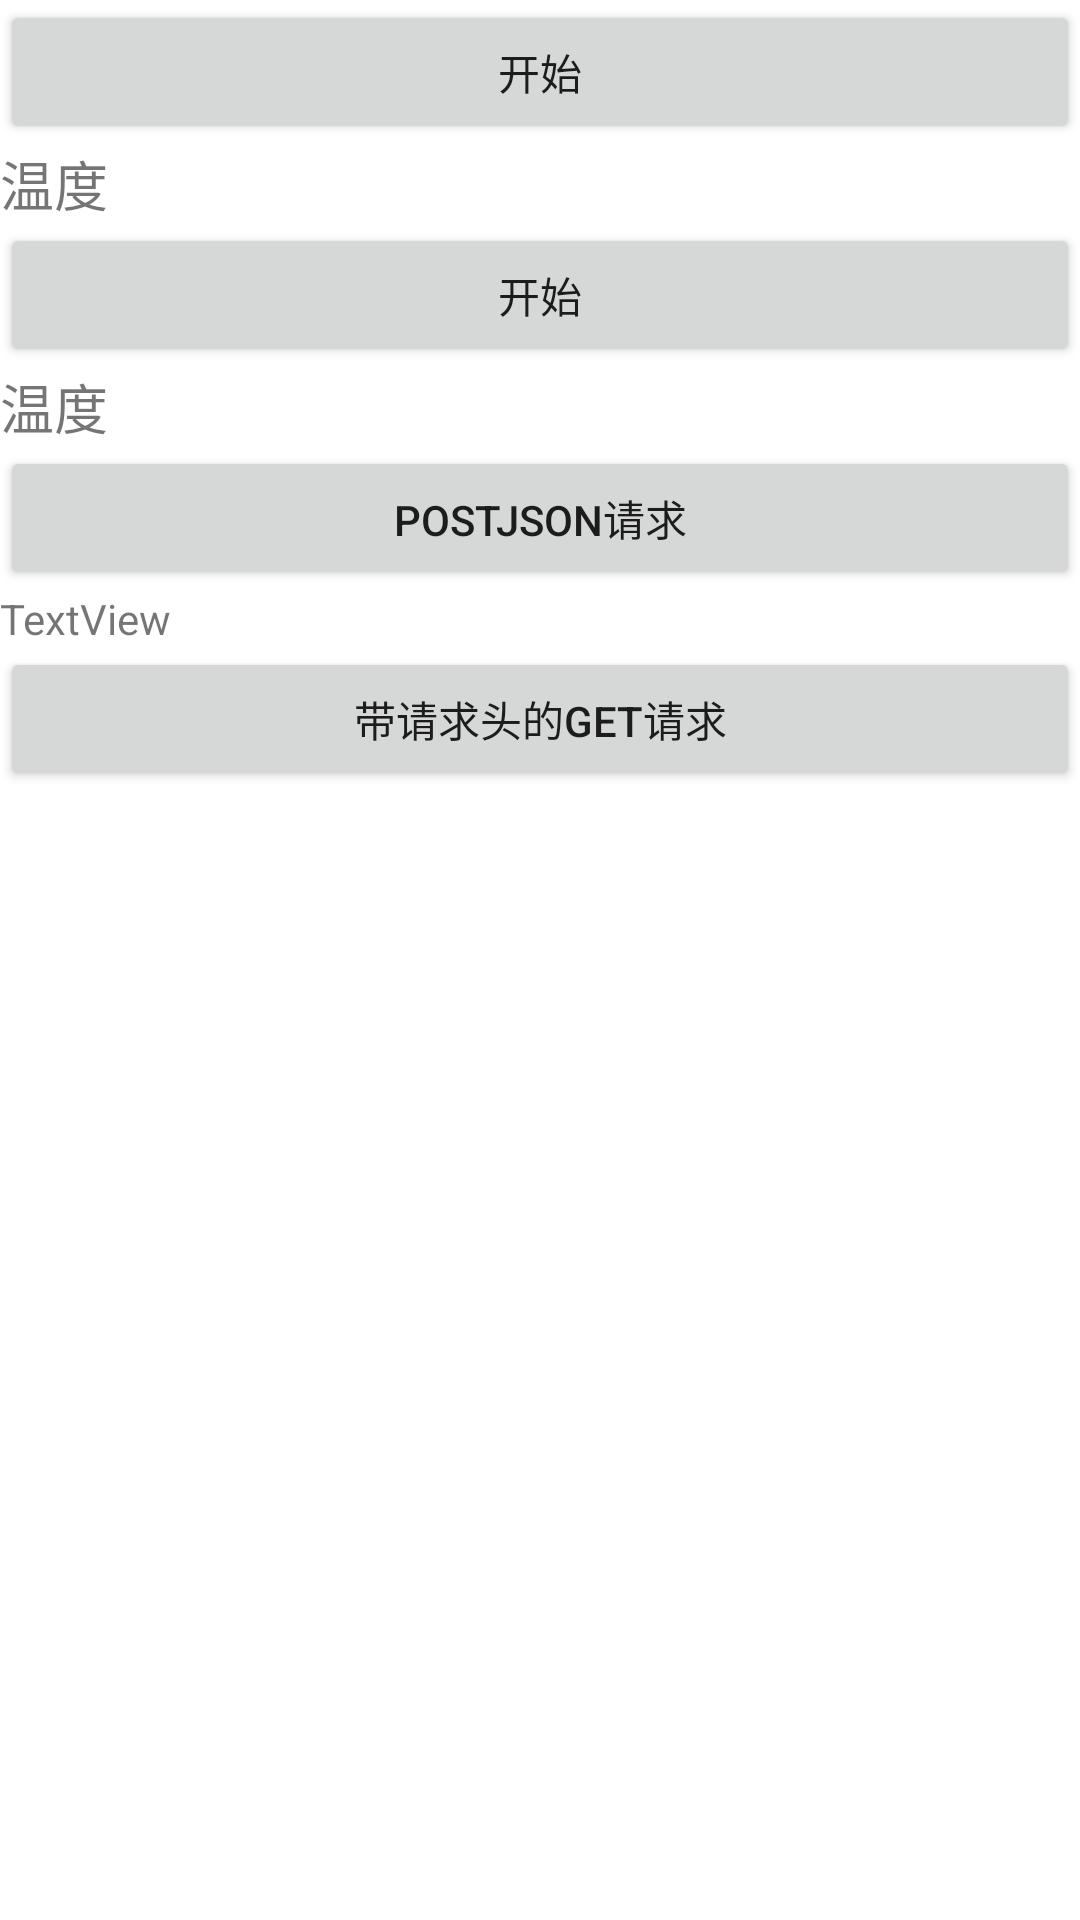

Produce the Android XML layout that renders to this screen, including the resource entries it uses.
<!-- AndroidManifest.xml: application theme Theme.AndroidUI -->
<!-- res/layout/activity_ok_http.xml -->
<?xml version="1.0" encoding="utf-8"?>
<LinearLayout xmlns:android="http://schemas.android.com/apk/res/android"
    xmlns:app="http://schemas.android.com/apk/res-auto"
    xmlns:tools="http://schemas.android.com/tools"
    android:layout_width="match_parent"
    android:layout_height="match_parent"
    android:orientation="vertical"
    tools:context=".main.business.OkHttpActivity">

    <Button
        android:id="@+id/btn_start1"
        android:layout_width="match_parent"
        android:layout_height="wrap_content"
        android:text="开始"
        tools:layout_editor_absoluteX="177dp"
        tools:layout_editor_absoluteY="239dp" />

    <TextView
        android:id="@+id/tv_temp1"
        android:layout_width="match_parent"
        android:layout_height="wrap_content"
        android:textSize="18sp"
        android:text="温度" />

    <Button
        android:id="@+id/btn_start2"
        android:layout_width="match_parent"
        android:layout_height="wrap_content"
        android:text="开始" />

    <TextView
        android:id="@+id/tv_temp2"
        android:layout_width="match_parent"
        android:layout_height="wrap_content"
        android:textSize="18sp"
        android:text="温度" />

    <Button
        android:id="@+id/btn_post_json"
        android:layout_width="match_parent"
        android:layout_height="wrap_content"
        android:text="postJson请求" />

    <TextView
        android:id="@+id/tv_post_json"
        android:layout_width="match_parent"
        android:layout_height="wrap_content"
        android:text="TextView" />

    <Button
        android:id="@+id/btn_get_head"
        android:layout_width="match_parent"
        android:layout_height="wrap_content"
        android:text="带请求头的get请求" />
</LinearLayout>
<!-- resources referenced by this layout -->
<resources>
  <style name="Theme.AndroidUI" parent="Theme.MaterialComponents.Light.DarkActionBar">
          
          <item name="colorPrimary">@color/purple_500</item>
          <item name="colorPrimaryVariant">@color/purple_700</item>
          <item name="colorOnPrimary">@color/white</item>
          
          <item name="colorSecondary">@color/teal_200</item>
          <item name="colorSecondaryVariant">@color/teal_700</item>
          <item name="colorOnSecondary">@color/black</item>
          
          <item name="android:statusBarColor" tools:targetApi="l">@color/purple_500</item>
          
      </style>
  <color name="purple_500">#FF6200EE</color>
  <color name="purple_700">#FF3700B3</color>
  <color name="white">#FFFFFFFF</color>
  <color name="teal_200">#FF03DAC5</color>
  <color name="teal_700">#FF018786</color>
  <color name="black">#FF000000</color>
</resources>
